60-way image classification set "classifier_dataset" from GitHub (yagit21/mtg_scanner_application); label vocabulary: Abandoned Outpost, Alluring Siren, Angelic Accord, archangel s light, Artifact Mutation, Augury Owl, Blood Artist, Boros Charm, Canal Monitor, Crippling Chill, Crosswinds, Cryptolith Fragment, Cyclops of One-Eyed Pass, Deception, Descendant of Soramaro, Dread Presence, Drunau Corpse Trawler, Duergar Hedge-Mage, Embodiment of Fury, Extinguish, Foul-Tongue Shriek, Frenemy of the Guildpact, Ghoulsteed, Gladecover Scout, Glimmer of Genius, Guiltfeeder, Harness the Storm, Hatchery Spider, I m rubber you re glue, imp s mischief, Impulsive Maneuvers, Karmic Justice, Kruin Striker, Lava Tubes, Lord of the Pit, Maelstrom Pulse, Mass Hysteria, Mazirek Kraul Death Priest, Merrow Harbinger, Mirri the Cursed Avatar, Mouth, Primal Druid, Puppeteer Clique, Ray of Erasure, Reach of Shadows, Rib Cage Spider, Riptide Mangler, rofellos s gift, Savvy Hunter, Shivan Raptor, Smelt, Spectral Reserves, Thriving Rats, Torch Fiend, Trap Essence, Ulvenwald Abomination, Vexing Scuttler, Vivid Creek, Warthog, Zhalfirin Decoy.

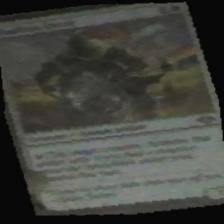
Label: Zhalfirin Decoy

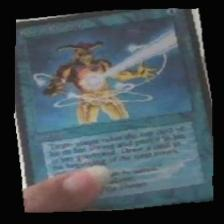
Label: Ray of Erasure

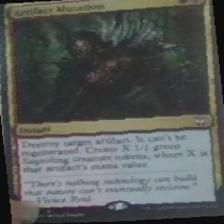
Label: Artifact Mutation

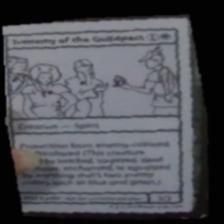
Label: Frenemy of the Guildpact

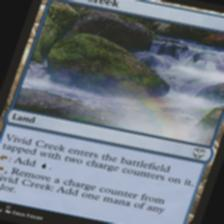
Label: Vivid Creek

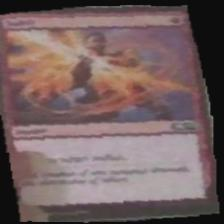
Label: Smelt
